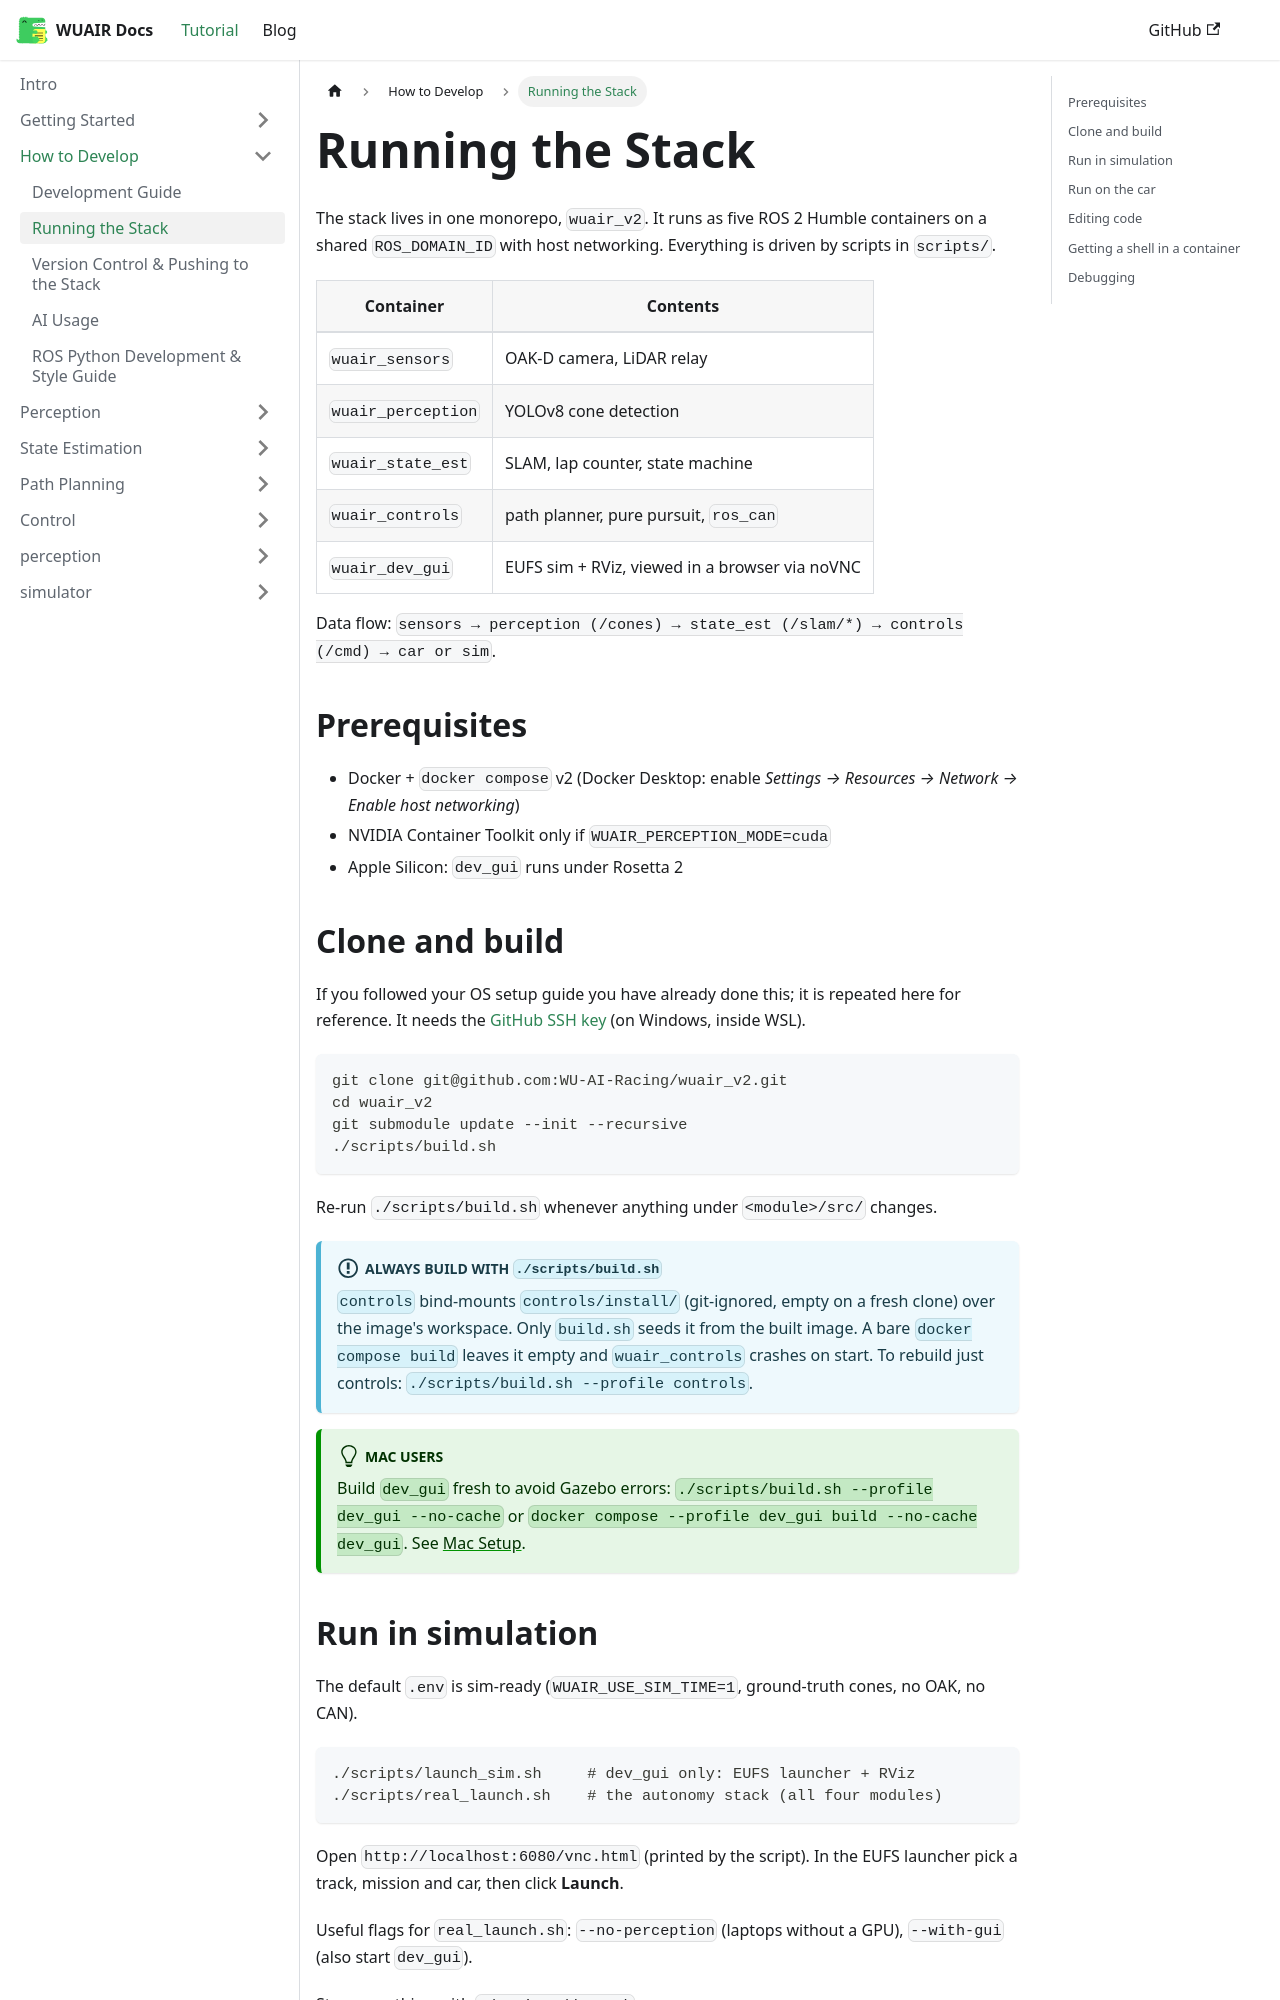

repository: WU-AI-Racing/wuair_docs · page: docs/Development/running-the-stack/index.html · generator: docusaurus

---
sidebar_position: 2
---

# Running the Stack

The stack lives in one monorepo, `wuair_v2`. It runs as five ROS 2 Humble containers on a shared `ROS_DOMAIN_ID` with host networking. Everything is driven by scripts in `scripts/`.

| Container          | Contents                                        |
|--------------------|-------------------------------------------------|
| `wuair_sensors`    | OAK-D camera, LiDAR relay                       |
| `wuair_perception` | YOLOv8 cone detection                           |
| `wuair_state_est`  | SLAM, lap counter, state machine                |
| `wuair_controls`   | path planner, pure pursuit, `ros_can`           |
| `wuair_dev_gui`    | EUFS sim + RViz, viewed in a browser via noVNC  |

Data flow: `sensors → perception (/cones) → state_est (/slam/*) → controls (/cmd) → car or sim`.

## Prerequisites

- Docker + `docker compose` v2 (Docker Desktop: enable *Settings → Resources → Network → Enable host networking*)
- NVIDIA Container Toolkit only if `WUAIR_PERCEPTION_MODE=cuda`
- Apple Silicon: `dev_gui` runs under Rosetta 2

## Clone and build

If you followed your OS setup guide you have already done this; it is repeated here for reference. It needs the [GitHub SSH key](/docs/tutorial-getting-started/github-ssh-setup.md) (on Windows, inside WSL).

```bash
git clone git@github.com:WU-AI-Racing/wuair_v2.git
cd wuair_v2
git submodule update --init --recursive
./scripts/build.sh
```

Re-run `./scripts/build.sh` whenever anything under `<module>/src/` changes.

:::important Always build with `./scripts/build.sh`
`controls` bind-mounts `controls/install/` (git-ignored, empty on a fresh clone) over the image's workspace. Only `build.sh` seeds it from the built image. A bare `docker compose build` leaves it empty and `wuair_controls` crashes on start. To rebuild just controls: `./scripts/build.sh --profile controls`.
:::

:::tip Mac users
Build `dev_gui` fresh to avoid Gazebo errors: `./scripts/build.sh --profile dev_gui --no-cache` or `docker compose --profile dev_gui build --no-cache dev_gui`. See [Mac Setup](/docs/tutorial-getting-started/mac-stetup.md).
:::
